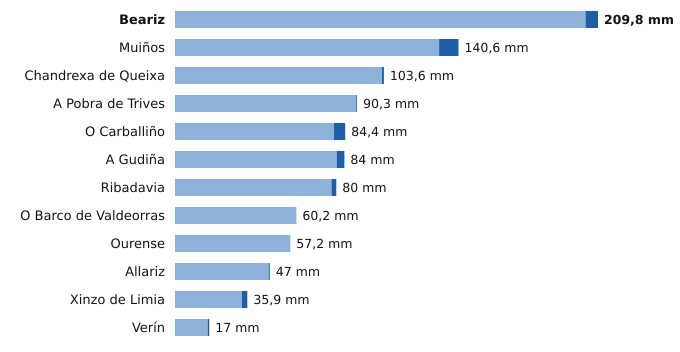

Data behind this chart, as committed beside it:
estacion, provincia, indicativo, mm_6_dias_anteriores, mm_hoy, mm_7_dias, horas_de_hoy
Beariz, Ourense, 1696O, 203.6, 6.2, 209.8, 19
Muiños, Ourense, 1738U, 131.0, 9.6, 140.6, 20
Chandrexa de Queixa, Ourense, 1639X, 102.6, 1.0, 103.6, 20
A Pobra de Trives, Ourense, 1631E, 89.9, 0.4, 90.3, 21
O Carballiño, Ourense, 1700X, 78.8, 5.6, 84.4, 21
A Gudiña, Ourense, 2969U, 80.2, 3.8, 84.0, 19
Ribadavia, Ourense, 1701X, 77.6, 2.4, 80.0, 20
O Barco de Valdeorras, Ourense, 1583X, 60.2, 0.0, 60.2, 16
Ourense, Ourense, 1690A, 57.2, 0.0, 57.2, 21
Allariz, Ourense, 1706A, 46.4, 0.6, 47.0, 17
Xinzo de Limia, Ourense, 1735X, 33.2, 2.7, 35.9, 21
Verín, Ourense, 2978X, 16.2, 0.8, 17.0, 19
